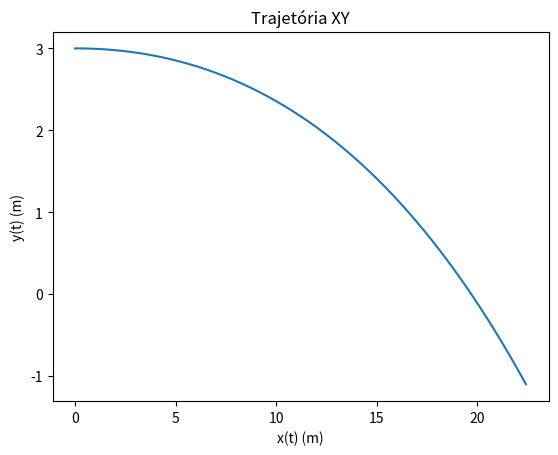

Write the Python code that produced this figure.
import numpy as np
import matplotlib.pyplot as plt


g = 9.8                          # constante g
vi = 30                          # velocidade inicial
v0 = [30, 0, 0]                  # velocidade inicial nos 3 eixos
r0 = [0, 3, 0]                   # posição inicial nos 3 eixos
a0 = [0, -g, 0]                  # aceleração nos 3 eixos
r = 0.034                         # raio
m = 0.057                        # massa
vT = 20                          # velocidade terminal
dar = 1.225                      # constante densidade do ar
w = [0, 0, 0]                    # rotação descrita por w

ti = 0
tf = 1
dt = 0.001
n = int((tf - ti)/dt)

t = np.linspace(ti, tf, n+1)

def prodExt(a,b):
    return (a[1]*b[2] - b[1]*a[2], a[2]*b[0] - a[0]*b[2], a[0]*b[1] - a[1]*b[0])

def values_3D(r0, v0, a0, rot, p_ar, r, n, dt, vt, m):
    x = np.empty(n+1)
    y = np.empty(n+1)
    z = np.empty(n+1)
    
    vx = np.empty(n+1)
    vy = np.empty(n+1)
    vz = np.empty(n+1)
    
    ax = np.empty(n+1)
    ay = np.empty(n+1)
    az = np.empty(n+1)
    
    x[0] = r0[0]
    y[0] = r0[1]
    z[0] = r0[2]
    
    vx[0] = v0[0]
    vy[0] = v0[1]
    vz[0] = v0[2]
    
    ax[0] = a0[0]
    ay[0] = a0[1]
    az[0] = a0[2]
    
    dres = g/vt**2
    for i in range(n):

        vv = np.sqrt(vx[i]**2 + vy[i]**2 + vz[i]**2)  # módulo da velocidade
        rot_v = prodExt(rot, (vx[i], vy[i], vz[i]))
        

        
        ax[i] = a0[0] - dres*vv*vx[i]
        ay[i] = a0[1] - dres*vv*vy[i] 
        az[i] = a0[2] - dres*vv*vz[i] 
        
        vx[i+1] = vx[i] + ax[i]*dt
        vy[i+1] = vy[i] + ay[i]*dt
        vz[i+1] = vz[i] + az[i]*dt
        
        x[i+1] = x[i] + vx[i]*dt
        y[i+1] = y[i] + vy[i]*dt
        z[i+1] = z[i] + vz[i]*dt

    return (x, y, z), (vx, vy, vz), (ax, ay, az)

def is_Valid(n, x, y, z):
    for i in range(n):
       if (12 < x[i] < 18.4) and (0 <= z[i]) and (1 < y[i]):
            return True
    
    return False
    
values = values_3D(r0, v0, a0, w, dar, r, n, dt, vT, m)
x = values[0][0]
y = values[0][1]
z = values[0][2]

if (is_Valid(n, x, y, z)):
    print("Serviço válido")
else:
    print("Serviço não válido")


plt.plot(x, y)
plt.xlabel("x(t) (m)")
plt.ylabel("y(t) (m)")
plt.title("Trajetória XY")
plt.show()
